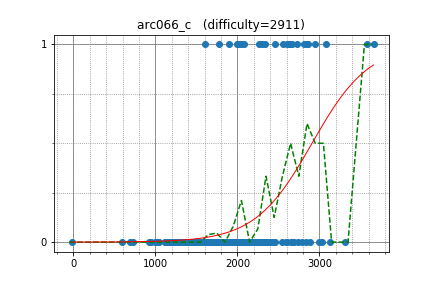

The data file committed next to this chart (first rows):
HellKitsune, 2950.832003, 1
majk, 2726, 1
uwi, 3077, 1
krijgertje, 2051, 1
w4yneb0t, 3662, 1
math, 2662, 1
eddy1021, 2618, 1
pashka, 3577, 1
mjy0724, 2301, 1
Yukimai, 1900, 1
koosaga, 2847, 1
reew2n, 2461, 1
zerokugi, 2816, 1
Reyna, 2861, 1
HMAXS, 2011, 1
King_George, 2637, 1
latte0119, 2605, 1
reality, 2266, 1
CrazyBBB, 1996, 1
leign, 1773, 1
conf, 2013, 1
guangxuan, 2552, 1
xiper, 1600, 1
satanic0258, 2083, 1
hank55663, 2337, 1
kmjp, 2885, 0
yutaka1999, 3316, 0
cchao, 2188, 0
piczaw, 1597, 0
balakrishnan_v, 2020, 0
WuHongxun, 2738, 0
nobik, 2056, 0
square1001, 2061, 0
torus711, 2149, 0
gigime, 1837, 0
jiaqiyang, 2843, 0
E869120, 2130, 0
DEGwer, 3125, 0
akulsareen, 2411, 0
jonathanirvings, 3031, 0
zscoder, 2327, 0
hamayanhamayan, 2166, 0
Benq, 2258, 0
assy, 2273, 0
kobae964, 2609, 0
femto16, 2185, 0
tsuzu, 1674, 0
a3636tako, 1966, 0
bigINnnner, 2363, 0
Kmcode, 2656, 0
Rafbill, 2591, 0
pkMZ75105, 2018, 0
autumn_eel, 1602, 0
eukaryo, 2199, 0
tanzaku, 2245, 0
Miyukine, 2783, 0
piroz95, 2460, 0
rickytheta, 2669, 0
ei13333, 2222, 0
khaledkee, 2024, 0
cocococoa, 1953, 0
... 213 more rows
